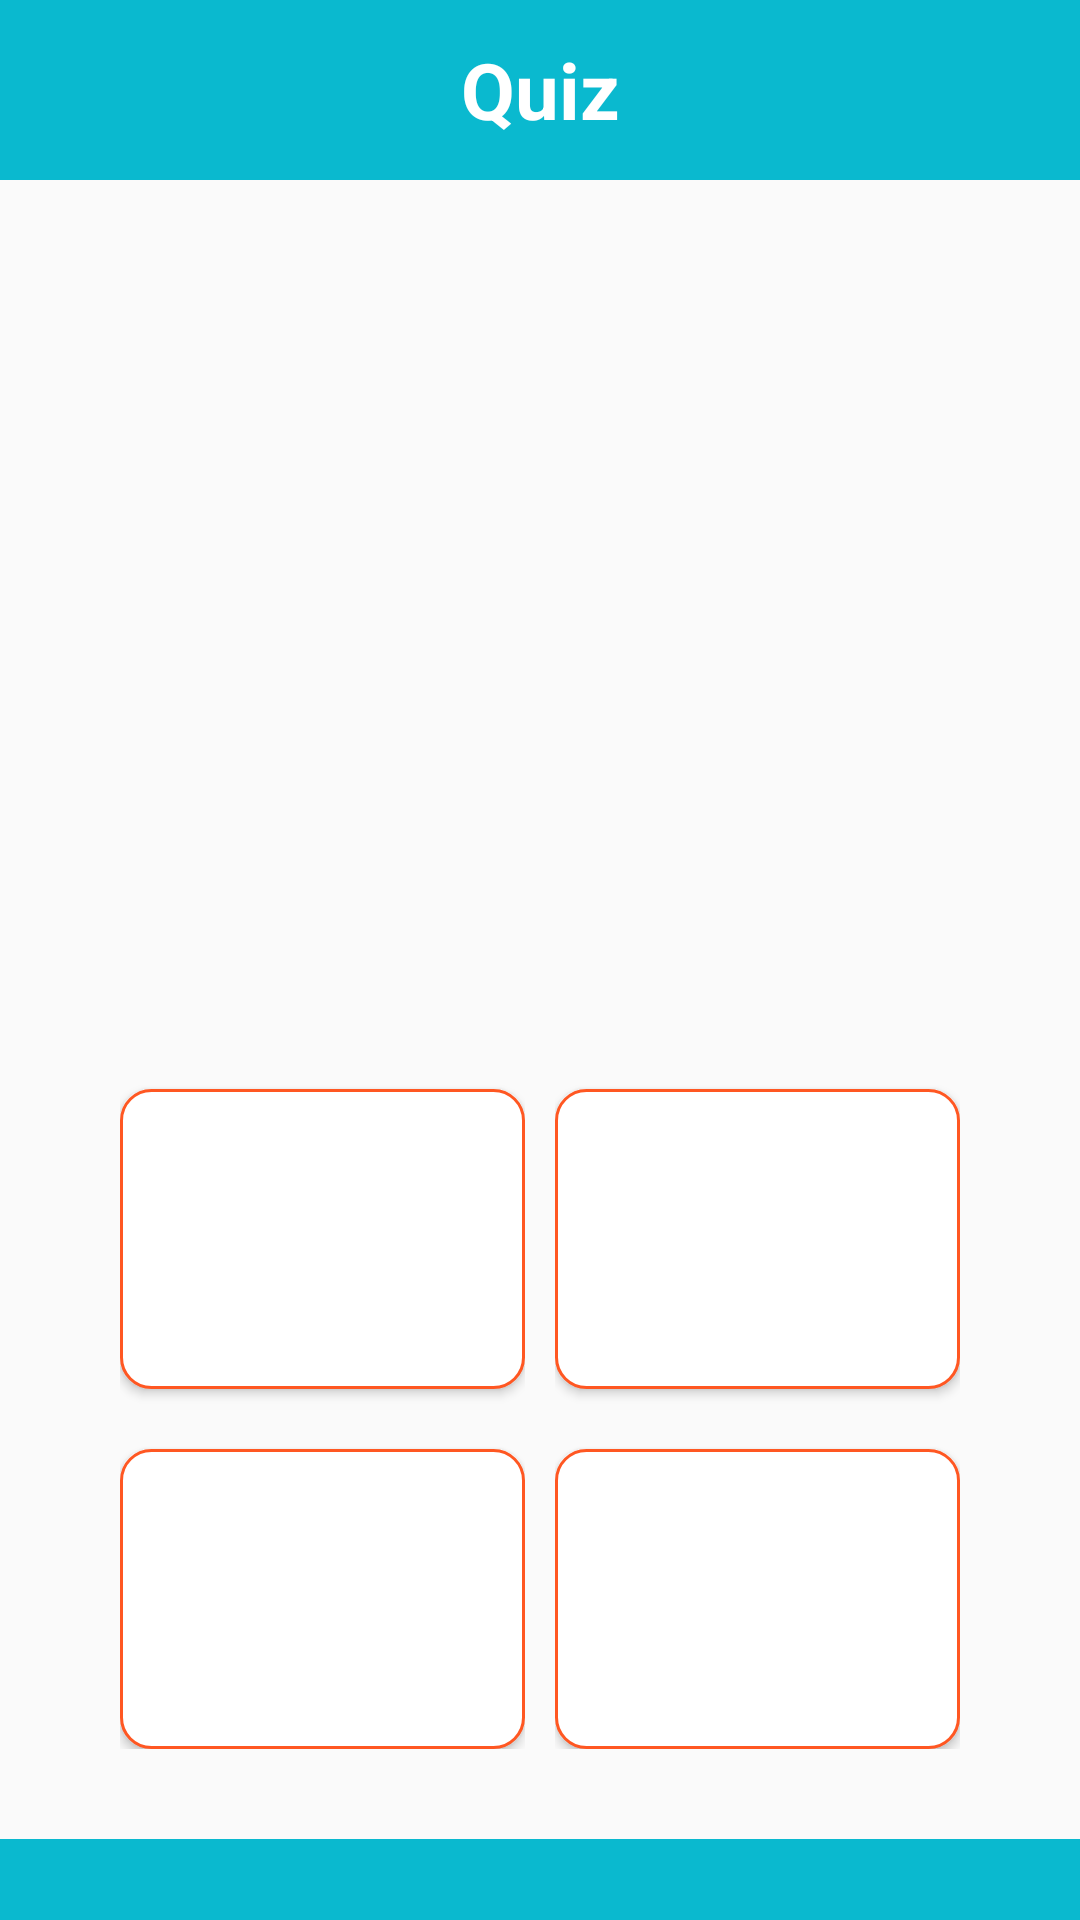

The Android layout XML behind this screen, and the referenced resources:
<!-- AndroidManifest.xml: application theme AppTheme -->
<!-- res/layout/activity_quiz_main.xml -->
<?xml version="1.0" encoding="utf-8"?>
<LinearLayout xmlns:android="http://schemas.android.com/apk/res/android"
    xmlns:app="http://schemas.android.com/apk/res-auto"
    xmlns:tools="http://schemas.android.com/tools"
    android:layout_width="match_parent"
    android:orientation="vertical"
    android:layout_height="match_parent"
    tools:context=".Quiz.QuizMainActivity">
    <LinearLayout
        android:layout_width="match_parent"
        android:background="@color/skyblue"
        android:layout_height="60dp">
        <TextView
            android:layout_width="match_parent"
            android:text="Quiz"
            android:layout_gravity="center"
            android:gravity="center"
            android:textSize="26sp"
            android:textColor="#fff"
            android:textStyle="bold"
            android:layout_height="match_parent">

        </TextView>
    </LinearLayout>
    <LinearLayout
        android:layout_width="match_parent"
        android:weightSum="2"
        android:orientation="vertical"
        android:layout_height="match_parent">
        <ImageView
            android:layout_width="match_parent"
            android:layout_weight=".9"
            android:layout_marginLeft="40dp"
            android:layout_marginRight="40dp"
            android:id="@+id/question_image"
            android:layout_marginTop="10dp"
            android:layout_height="0dp">

        </ImageView>
        <LinearLayout
            android:layout_width="match_parent"
            android:layout_weight="1"
            android:layout_marginRight="40dp"
            android:layout_marginLeft="40dp"
            android:orientation="vertical"
            android:layout_marginBottom="30dp"
            android:layout_height="0dp">
            <LinearLayout
                android:layout_width="match_parent"
                android:weightSum="2"
                android:layout_height="match_parent">
                <LinearLayout
                    android:layout_width="0dp"
                    android:layout_weight="1"
                    android:weightSum="2"
                    android:orientation="vertical"
                    android:layout_height="match_parent">
                    <Button
                        android:layout_width="match_parent"
                        android:id="@+id/option_one"
                        android:layout_weight="1"
                        android:background="@drawable/button_design"
                        android:layout_marginTop="50dp"
                        android:layout_height="0dp">

                    </Button>
                    <Button
                        android:layout_width="match_parent"
                        android:id="@+id/option_two"
                        android:layout_weight="1"
                        android:background="@drawable/button_design"
                        android:layout_marginTop="20dp"
                        android:layout_height="0dp">

                    </Button>
                </LinearLayout>
                <View
                    android:layout_width="10dp"
                    android:layout_height="wrap_content">

                </View>
                <LinearLayout
                    android:layout_width="0dp"
                    android:layout_weight="1"
                    android:weightSum="2"
                    android:orientation="vertical"
                    android:layout_height="match_parent">
                    <Button
                        android:layout_width="match_parent"
                        android:id="@+id/option_three"
                        android:layout_weight="1"
                        android:background="@drawable/button_design"
                        android:layout_marginTop="50dp"
                        android:layout_height="0dp">

                    </Button>
                    <Button
                        android:layout_width="match_parent"
                        android:id="@+id/option_fourth"
                        android:layout_weight="1"
                        android:background="@drawable/button_design"
                        android:layout_marginTop="20dp"
                        android:layout_height="0dp">

                    </Button>
                </LinearLayout>
            </LinearLayout>


        </LinearLayout>
        <View
            android:layout_width="match_parent"
            android:layout_weight=".2"
            android:background="@color/skyblue"
            android:layout_height="0dp">

        </View>


    </LinearLayout>

</LinearLayout>
<!-- resources referenced by this layout -->
<resources>
  <color name="skyblue">#0AB9CF</color>
  <!-- drawable button_design (drawable) -->
  <?xml version="1.0" encoding="utf-8"?>
  <shape xmlns:android="http://schemas.android.com/apk/res/android">
  <corners android:radius="10dp"></corners>
      <solid android:color="#FFFFFF"></solid>
      <stroke android:color="#FF5722" android:width="1dp"></stroke>
  </shape>
  <style name="AppTheme" parent="Theme.AppCompat.Light.DarkActionBar">
          
          <item name="colorPrimary">@color/skyblue</item>
          <item name="colorPrimaryDark">@color/skyblue</item>
          <item name="colorAccent">@color/colorAccent</item>
      </style>
  <color name="colorAccent">#03DAC5</color>
</resources>
